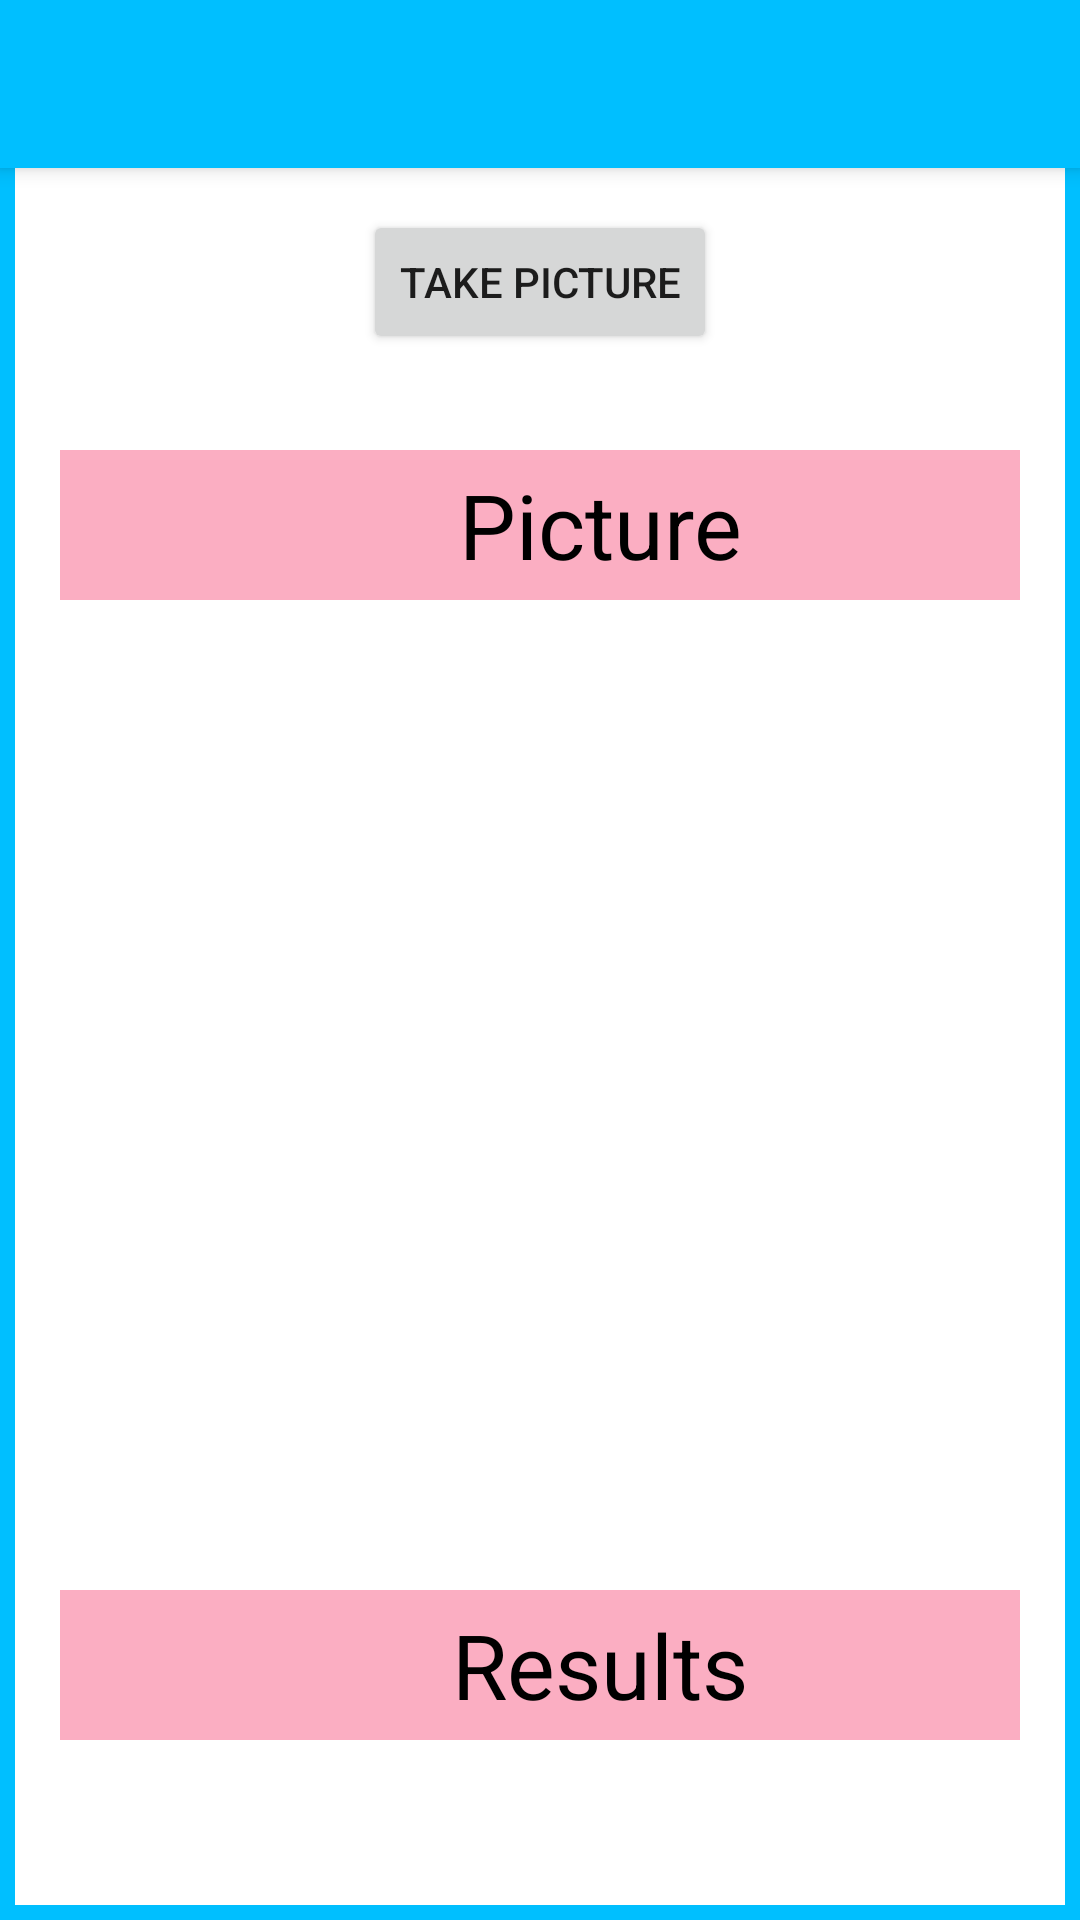

Reconstruct the res/layout file that produces this screen, plus the resources it refers to.
<!-- AndroidManifest.xml: application theme AppTheme -->
<!-- res/layout/activity_camera.xml -->
<?xml version="1.0" encoding="utf-8"?>
<androidx.constraintlayout.widget.ConstraintLayout xmlns:android="http://schemas.android.com/apk/res/android"
    xmlns:app="http://schemas.android.com/apk/res-auto"
    xmlns:tools="http://schemas.android.com/tools"
    android:layout_width="match_parent"
    android:layout_height="match_parent"
    android:orientation="vertical"
    tools:context=".CameraActivity">

    <include
        layout="@layout/toolbar"/>

    <LinearLayout
        android:layout_width="match_parent"
        android:layout_height="match_parent"
        android:orientation="vertical"
        android:layout_marginTop="50sp"
        android:padding="20sp"
        android:background="@drawable/background">

        <Button
            android:id="@+id/bt_take_picture"
            android:layout_width="wrap_content"
            android:layout_height="wrap_content"
            android:layout_marginBottom="32dp"
            android:layout_gravity="center"
            android:text="@string/takepicture"
            app:layout_constraintBottom_toBottomOf="parent"
            app:layout_constraintEnd_toEndOf="parent"
            app:layout_constraintHorizontal_bias="0.498"
            app:layout_constraintStart_toStartOf="parent" />

        <TextView
            android:id="@+id/name"
            android:text="Picture"
            android:layout_width="360sp"
            android:layout_height="50sp"
            android:background="#FBAEC2"
            android:gravity="center"
            android:textAlignment="center"
            android:textColor="#000000"
            android:textSize="30sp" />

        <ImageView
            android:id="@+id/foodimage"
            android:layout_width="300sp"
            android:layout_height="300sp"
            android:layout_gravity="center"
            android:layout_marginTop="30sp" />

        <TextView
            android:id="@+id/results"
            android:layout_width="360sp"
            android:layout_height="50sp"
            android:background="#FBAEC2"
            android:gravity="center"
            android:text="Results"
            android:textAlignment="center"
            android:textColor="#000000"
            android:textSize="30sp" />

        <androidx.recyclerview.widget.RecyclerView
            android:id="@+id/foodrv"
            android:layout_width="match_parent"
            android:layout_height="0dp"
            android:layout_weight="1"
            />
    </LinearLayout>

</androidx.constraintlayout.widget.ConstraintLayout>
<!-- res/layout/toolbar.xml (included above) -->
<?xml version="1.0" encoding="utf-8"?>
<androidx.appcompat.widget.Toolbar xmlns:android="http://schemas.android.com/apk/res/android"
    xmlns:app="http://schemas.android.com/apk/res-auto"
    android:layout_width="match_parent"
    android:layout_height="wrap_content"
    android:background="@color/colorPrimary"
    android:id="@+id/toolbar"
    android:elevation="4dp"
    android:theme="@style/ThemeOverlay.AppCompat.Dark.ActionBar">
</androidx.appcompat.widget.Toolbar>
<!-- resources referenced by this layout -->
<resources>
  <color name="colorPrimary">#00BFFF</color>
  <!-- drawable background (drawable) -->
  <?xml version="1.0" encoding="utf-8"?>
  <selector xmlns:android="http://schemas.android.com/apk/res/android">
  
      <item>
          <shape android:shape="rectangle">
              <solid android:color="@color/colorAccent"/>
              <stroke android:color="@color/colorPrimary" android:width="5dp"/>
          </shape>
      </item>
  </selector>
  <string name="takepicture">Take Picture</string>
  <style name="AppTheme" parent="Theme.AppCompat.Light.NoActionBar">
          
          <item name="colorPrimary">@color/colorPrimary</item>
          <item name="colorPrimaryDark">@color/colorPrimaryDark</item>
          <item name="colorAccent">@color/colorAccent</item>
      </style>
  <color name="colorAccent">#FFFFFF</color>
  <color name="colorPrimaryDark">#1E90FF</color>
</resources>
